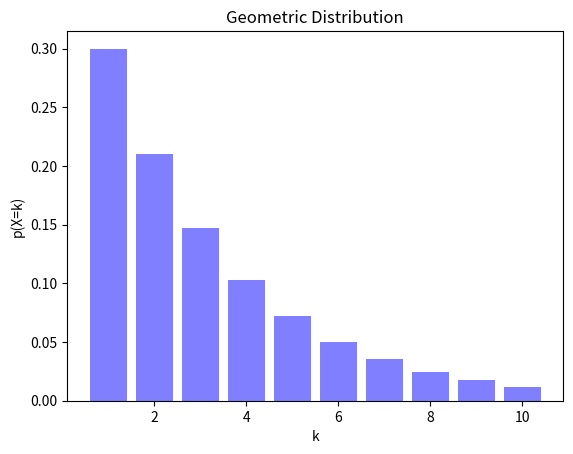

Recreate this plot in Python.
import numpy as np 
import matplotlib.pyplot as plt 


#定义几何分布函数
def geometric_distribution(p,k):
    return (1-p) ** (k-1) * p 

#生成随机数
np.random.seed(0) 
n = 10000  #生成随机数的数量
p = 0.3  #成功的概率
x = np.arange(1,11) #生成1到10的整数数列
y = geometric_distribution(p,x)  

#绘制几何分布图
plt.bar(x,y,width=0.8,color="blue",alpha=0.5)
plt.xlabel('k') 
plt.ylabel('p(X=k)') 
plt.title('Geometric Distribution') 
plt.show()